4-way image classification set "DeepLearning_data_2type_auto" from GitHub (poudelef/End-To-End-Pipeline-); label vocabulary: CSA, hypopnea, MSA, OSA.

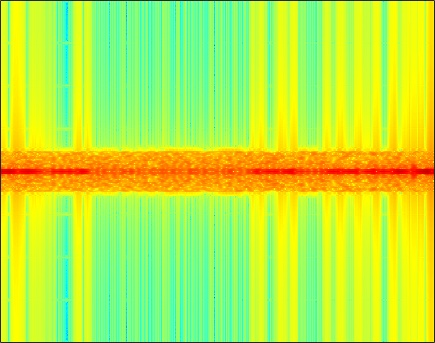
Label: CSA

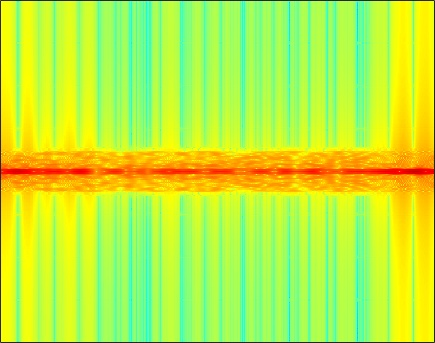
Label: OSA

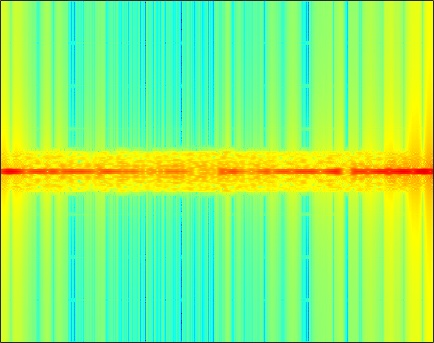
Label: CSA

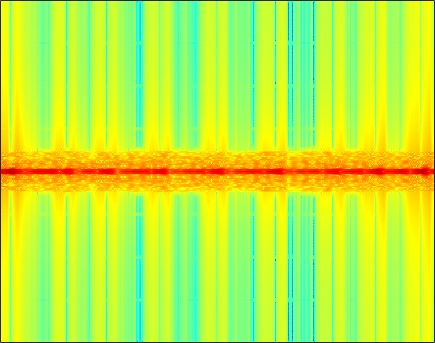
Label: OSA

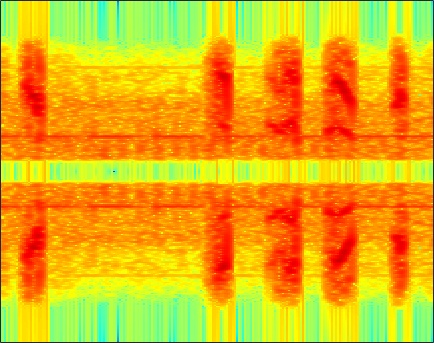
Label: hypopnea

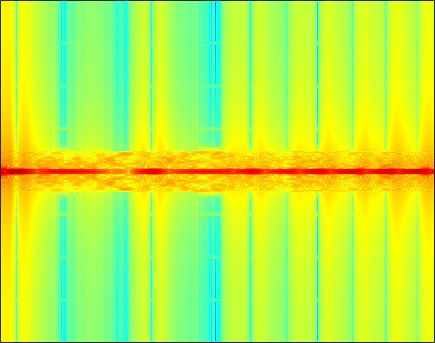
Label: MSA
